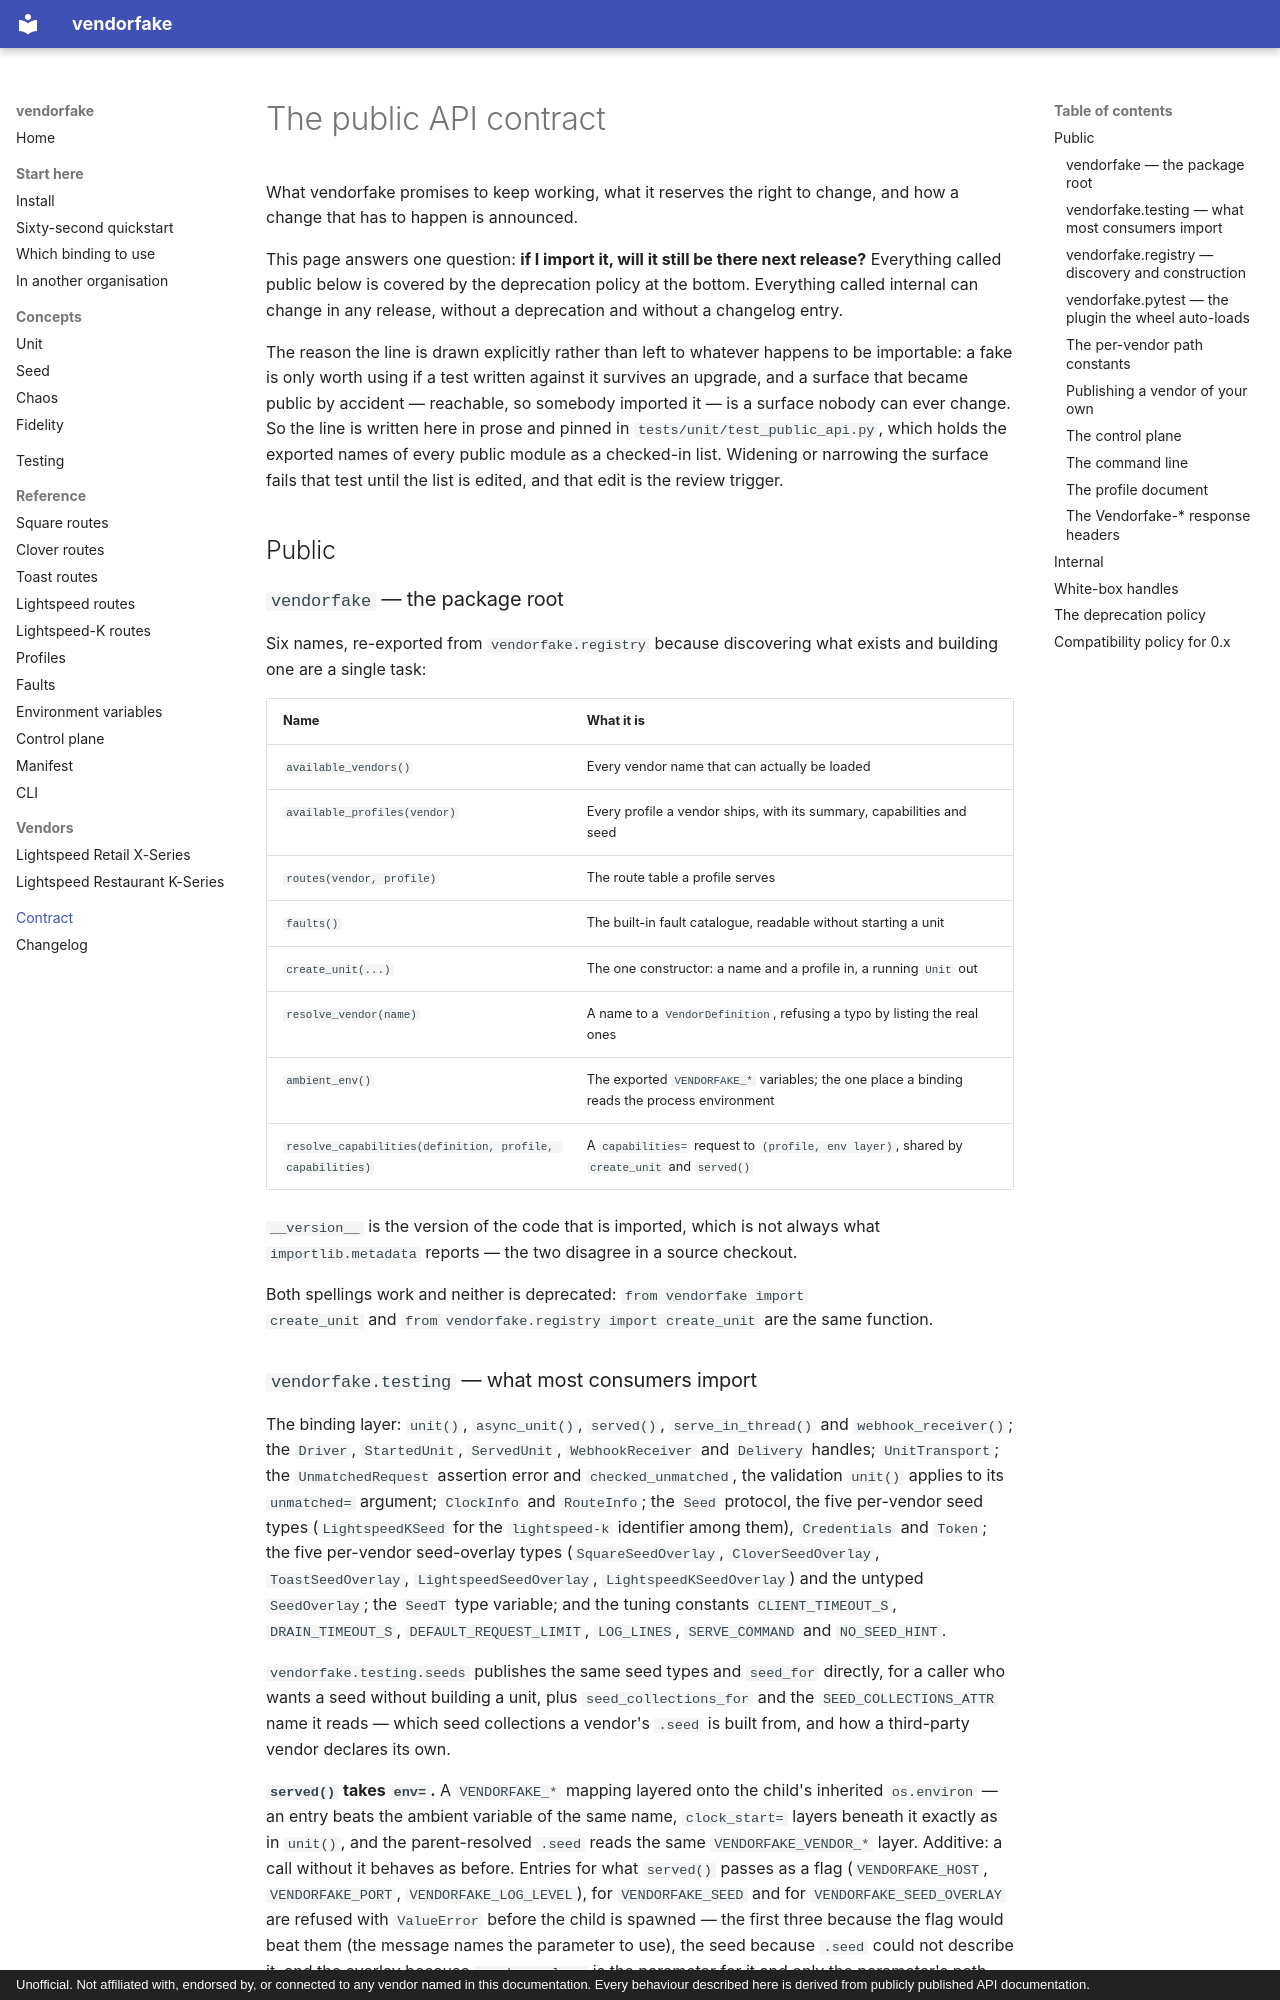

repository: konyklabs/vendorfake · page: api-contract/index.html · generator: mkdocs · copyright: Unofficial. Not affiliated with, endorsed by, or connected to any vendor named in this documentation. Every behaviour described here is derived from publicly published API documentation.

# The public API contract

What vendorfake promises to keep working, what it reserves the right to change,
and how a change that has to happen is announced.

This page answers one question: **if I import it, will it still be there next
release?** Everything called public below is covered by the deprecation policy
at the bottom. Everything called internal can change in any release, without a
deprecation and without a changelog entry.

The reason the line is drawn explicitly rather than left to whatever happens to
be importable: a fake is only worth using if a test written against it survives
an upgrade, and a surface that became public by accident — reachable, so
somebody imported it — is a surface nobody can ever change. So the line is
written here in prose and pinned in `tests/unit/test_public_api.py`, which
holds the exported names of every public module as a checked-in list. Widening
or narrowing the surface fails that test until the list is edited, and that
edit is the review trigger.

## Public

### `vendorfake` — the package root

Six names, re-exported from `vendorfake.registry` because discovering what
exists and building one are a single task:

| Name | What it is |
| --- | --- |
| `available_vendors()` | Every vendor name that can actually be loaded |
| `available_profiles(vendor)` | Every profile a vendor ships, with its summary, capabilities and seed |
| `routes(vendor, profile)` | The route table a profile serves |
| `faults()` | The built-in fault catalogue, readable without starting a unit |
| `create_unit(...)` | The one constructor: a name and a profile in, a running `Unit` out |
| `resolve_vendor(name)` | A name to a `VendorDefinition`, refusing a typo by listing the real ones |
| `ambient_env()` | The exported `VENDORFAKE_*` variables; the one place a binding reads the process environment |
| `resolve_capabilities(definition, profile, capabilities)` | A `capabilities=` request to `(profile, env layer)`, shared by `create_unit` and `served()` |

`__version__` is the version of the code that is imported, which is not always
what `importlib.metadata` reports — the two disagree in a source checkout.

Both spellings work and neither is deprecated: `from vendorfake import
create_unit` and `from vendorfake.registry import create_unit` are the same
function.
